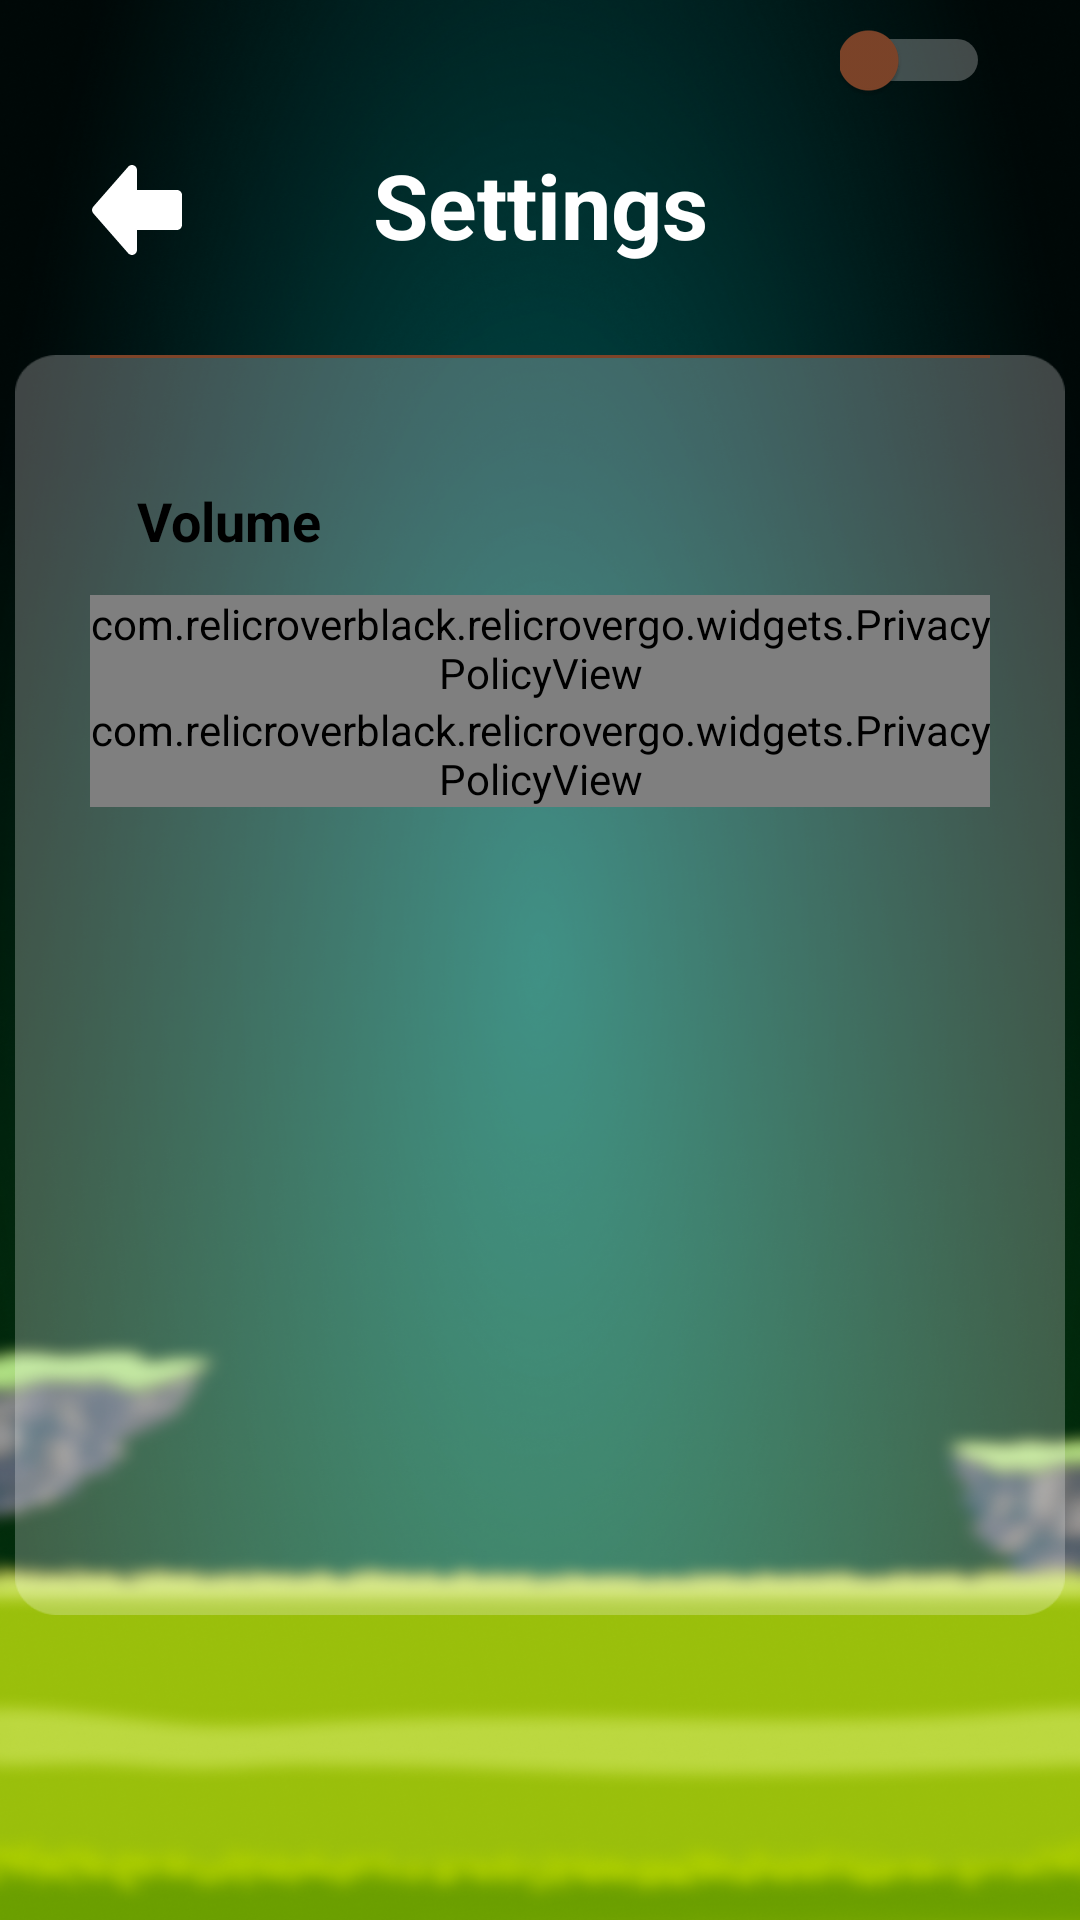

Produce the Android XML layout that renders to this screen, including the resource entries it uses.
<!-- AndroidManifest.xml: application theme AppTheme -->
<!-- res/layout/activity_settings.xml -->
<?xml version="1.0" encoding="utf-8"?>
<androidx.constraintlayout.widget.ConstraintLayout xmlns:android="http://schemas.android.com/apk/res/android"
    xmlns:app="http://schemas.android.com/apk/res-auto"
    xmlns:tools="http://schemas.android.com/tools"
    android:layout_width="match_parent"
    android:layout_height="match_parent"
    android:background="@mipmap/homebg"
    tools:context=".ui.activity.SettingsActivity">

    <ImageView
        android:id="@+id/back"
        android:layout_width="40dp"
        android:layout_height="40dp"
        android:src="@drawable/back"
        android:layout_marginTop="50dp"
        app:layout_constraintEnd_toEndOf="parent"
        app:layout_constraintHorizontal_bias="0.08"
        app:layout_constraintStart_toStartOf="parent"
        app:layout_constraintTop_toTopOf="parent"
        app:layout_constraintVertical_bias="1.0" />

    <TextView
        android:id="@+id/settings"
        android:layout_width="wrap_content"
        android:layout_height="wrap_content"
        android:layout_alignParentTop="true"
        android:layout_centerHorizontal="true"
        android:layout_marginTop="48dp"
        android:gravity="top"
        android:lineSpacingExtra="-1sp"
        android:text="Settings"
        android:textColor="#ffffff"
        android:textSize="30sp"
        android:textStyle="bold"
        app:layout_constraintEnd_toEndOf="parent"
        app:layout_constraintStart_toStartOf="parent"
        app:layout_constraintTop_toTopOf="parent" />

    <View
        android:id="@+id/rectangle_8"
        android:layout_width="350dp"
        android:layout_height="420dp"
        android:layout_alignParentTop="true"
        android:layout_centerHorizontal="true"
        android:alpha="0.5"
        android:layout_marginTop="30dp"
        android:background="@mipmap/settingsbg"
        app:layout_constraintEnd_toEndOf="parent"
        app:layout_constraintStart_toStartOf="parent"
        app:layout_constraintTop_toBottomOf="@+id/settings" />

    <Switch
        android:id="@+id/settswitch"
        android:layout_width="50dp"
        android:layout_height="40dp"
        android:layout_marginBottom="5dp"
        android:thumbTint="@color/switchThumbColor"
        android:trackTint="#ffffff"
        app:layout_constraintBottom_toTopOf="@+id/privacyPolicyView"
        app:layout_constraintEnd_toEndOf="@+id/rectangle_8"
        app:layout_constraintHorizontal_bias="0.867"
        app:layout_constraintStart_toEndOf="@+id/volume" />

    <TextView
        android:id="@+id/volume"
        android:layout_width="71dp"
        android:layout_height="22dp"
        android:layout_marginTop="43dp"
        android:gravity="top"
        android:lineSpacingExtra="-1sp"
        android:text="Volume"
        android:textColor="#000000"
        android:layout_marginLeft="10dp"
        android:textSize="18sp"
        android:textStyle="bold"
        app:layout_constraintEnd_toEndOf="@+id/rectangle_8"
        app:layout_constraintHorizontal_bias="0.114"
        app:layout_constraintStart_toStartOf="@+id/rectangle_8"
        app:layout_constraintTop_toTopOf="@+id/rectangle_8" />

    <androidx.recyclerview.widget.RecyclerView
        android:id="@+id/recyclerView2"
        android:layout_width="300dp"
        android:layout_height="1dp"
        android:background="#7D4429"
        app:layout_constraintBottom_toTopOf="@+id/privacyPolicyView"
        app:layout_constraintEnd_toEndOf="@+id/rectangle_8"
        app:layout_constraintStart_toStartOf="@+id/rectangle_8"
        app:layout_constraintTop_toTopOf="@+id/rectangle_8"
        app:layout_constraintVertical_bias="1.0" />

    <com.relicroverblack.relicrovergo.widgets.PrivacyPolicyView
        android:id="@+id/privacypolicyview"
        android:layout_width="300dp"
        android:layout_height="wrap_content"
        android:layout_marginTop="80dp"
        app:layout_constraintEnd_toEndOf="@+id/rectangle_8"
        app:layout_constraintStart_toStartOf="@+id/rectangle_8"
        app:layout_constraintTop_toTopOf="@+id/rectangle_8"
        app:titleText="Privacy Policy"
        tools:ignore="MissingConstraints" />

    <com.relicroverblack.relicrovergo.widgets.PrivacyPolicyView
        android:id="@+id/termsofservice"
        android:layout_width="300dp"
        android:layout_height="wrap_content"
        app:layout_constraintEnd_toEndOf="@+id/rectangle_8"
        app:layout_constraintStart_toStartOf="@+id/rectangle_8"
        app:layout_constraintTop_toBottomOf="@+id/privacypolicyview"
        app:titleText="Terms of Service"
        tools:ignore="MissingConstraints" />



</androidx.constraintlayout.widget.ConstraintLayout>
<!-- resources referenced by this layout -->
<resources>
  <color name="switchThumbColor">#7D4429</color>
  <!-- drawable back (drawable) -->
  <vector xmlns:android="http://schemas.android.com/apk/res/android"
      android:width="32dp"
      android:height="32dp"
      android:viewportWidth="32"
      android:viewportHeight="32">
    <path
        android:pathData="M14.667,5.333L5.333,16L14.667,26.667L14.667,20H26.667V12H14.667V5.333Z"
        android:fillColor="#ffffff"
        android:fillType="evenOdd"/>
    <path
        android:pathData="M5.333,16L4.33,15.122C3.89,15.625 3.89,16.375 4.33,16.878L5.333,16ZM14.667,5.333H16C16,4.778 15.656,4.281 15.136,4.085C14.616,3.89 14.029,4.037 13.663,4.455L14.667,5.333ZM14.667,26.667L13.663,27.545C14.029,27.963 14.616,28.11 15.136,27.915C15.656,27.719 16,27.222 16,26.667H14.667ZM14.667,20V18.667C14.313,18.667 13.974,18.807 13.724,19.057C13.474,19.307 13.333,19.646 13.333,20H14.667ZM26.667,20V21.333C27.403,21.333 28,20.736 28,20H26.667ZM26.667,12H28C28,11.264 27.403,10.667 26.667,10.667V12ZM14.667,12H13.333C13.333,12.736 13.93,13.333 14.667,13.333V12ZM6.337,16.878L15.67,6.211L13.663,4.455L4.33,15.122L6.337,16.878ZM15.67,25.789L6.337,15.122L4.33,16.878L13.663,27.545L15.67,25.789ZM13.333,20L13.333,26.667H16L16,20H13.333ZM26.667,18.667H14.667V21.333H26.667V18.667ZM25.333,12V20H28V12H25.333ZM14.667,13.333H26.667V10.667H14.667V13.333ZM13.333,5.333V12H16V5.333H13.333Z"
        android:fillColor="#ffffff"/>
  </vector>
  <!-- mipmap homebg: png bitmap (mipmap-xxhdpi, 698467 bytes) -->
  <!-- mipmap settingsbg: png bitmap (mipmap-xxhdpi, 6368 bytes) -->
  <style name="AppTheme" parent="Theme.Material3.DayNight">
          
          <item name="android:editTextBackground">@drawable/rn_edit_text_material</item>
          <item name="android:statusBarColor">@android:color/transparent</item>
          <item name="android:windowTranslucentStatus">false</item>
          <item name="android:windowDrawsSystemBarBackgrounds">true</item>
          <item name="android:navigationBarColor">@android:color/transparent</item>
          <item name="windowNoTitle">true</item>
          <item name="android:textViewStyle">@style/AppTextView</item>
          <item name="buttonStyle">@style/AppButton</item>
      </style>
  <style name="AppTextView">
          <item name="android:textColor">@color/textColorPrimary</item>
          <item name="android:textSize">14sp</item>
      </style>
  <style name="AppButton" parent="Widget.Material3.Button">
          <item name="android:textAllCaps">false</item>
          <item name="android:textSize">16sp</item>
          <item name="android:textColor">@color/textColorPrimary</item>
          <item name="android:insetLeft">0dp</item>
          <item name="android:insetRight">0dp</item>
          <item name="android:insetTop">0dp</item>
          <item name="android:insetBottom">0dp</item>
      </style>
  <color name="textColorPrimary">#000000</color>
</resources>
